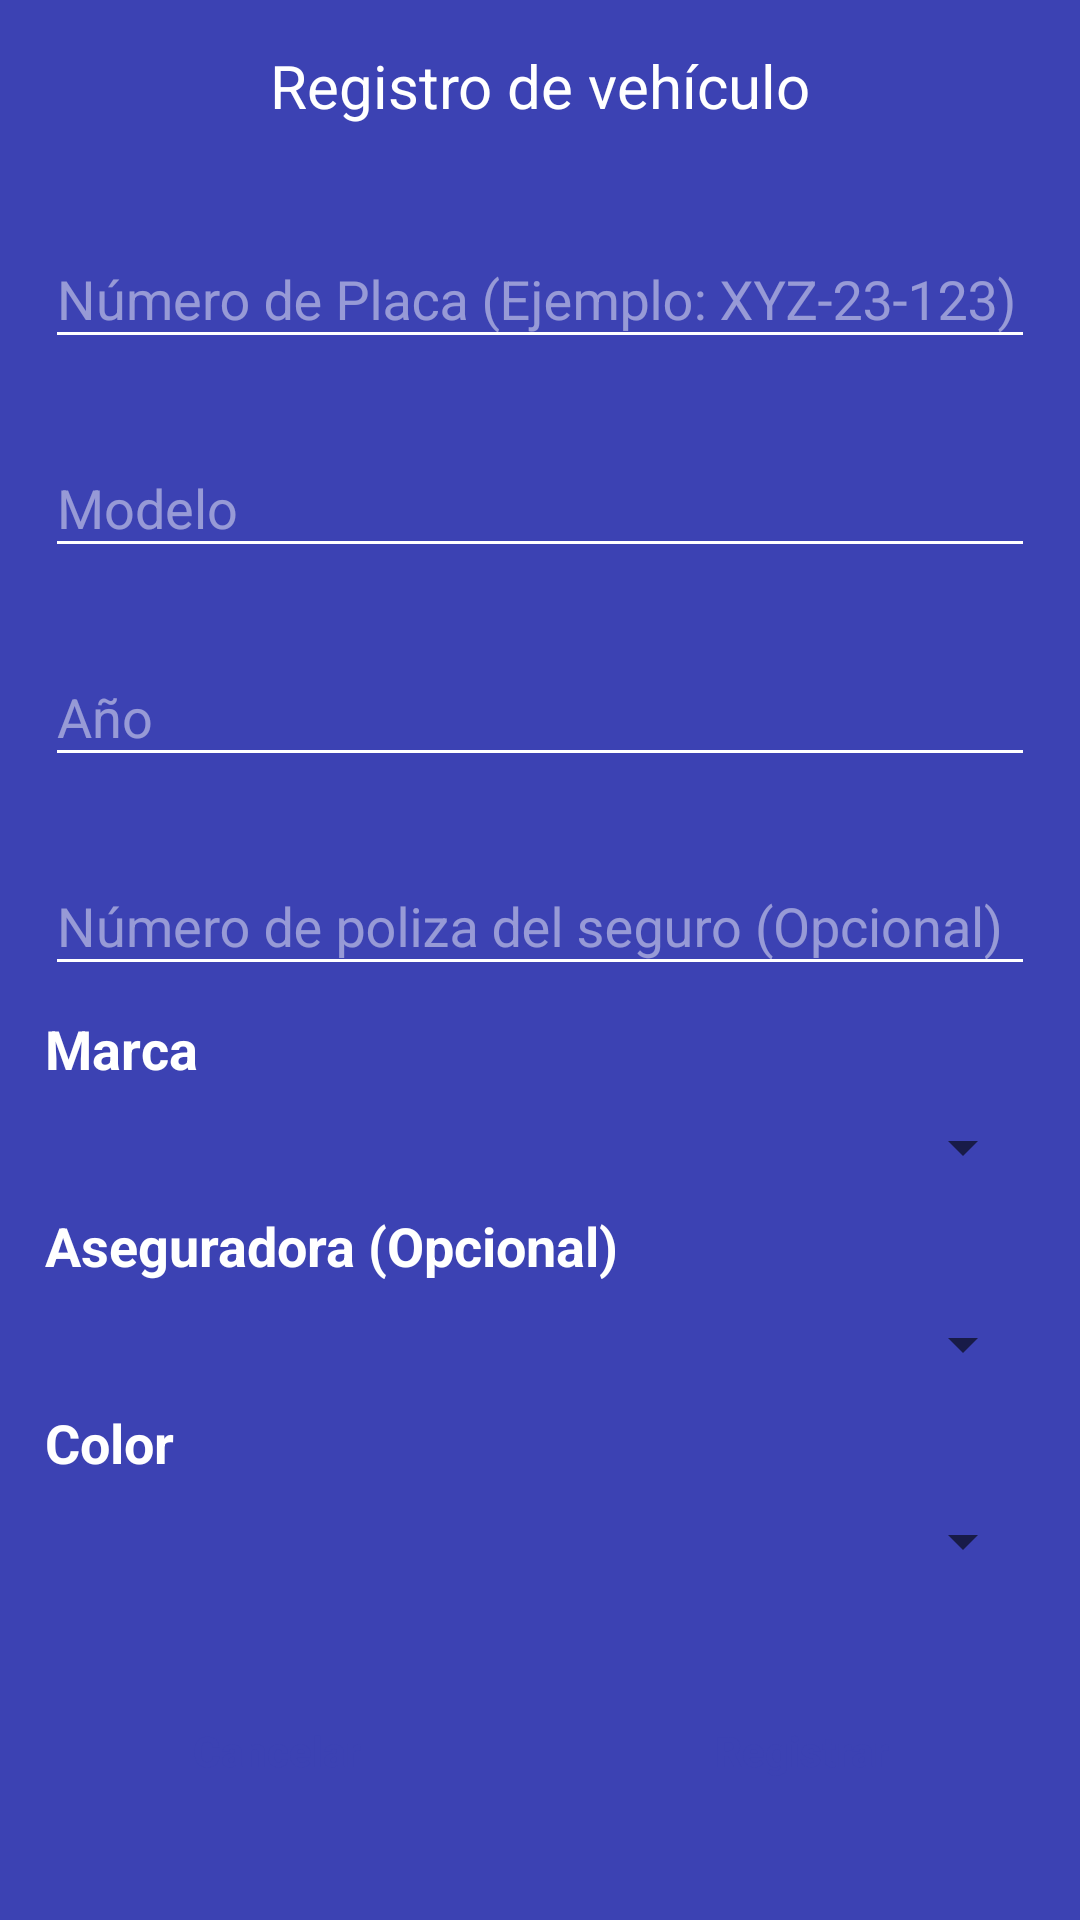

Reconstruct the res/layout file that produces this screen, plus the resources it refers to.
<!-- AndroidManifest.xml: activity theme AppTheme.NoActionBar -->
<!-- res/layout/activity_vehiculo.xml -->
<?xml version="1.0" encoding="utf-8"?>

<LinearLayout xmlns:android="http://schemas.android.com/apk/res/android"
    xmlns:app="http://schemas.android.com/apk/res-auto"
    xmlns:tools="http://schemas.android.com/tools"
    android:layout_width="match_parent"
    android:layout_height="match_parent"
    android:orientation="vertical"
    android:paddingBottom="15dp"
    android:paddingLeft="15dp"
    android:paddingRight="15dp"
    android:paddingTop="15dp"
    android:background="@color/fondo"
    tools:context=".VehiculoActivity">

    <TextView
        android:id="@+id/textView8"
        android:layout_width="match_parent"
        android:layout_height="wrap_content"
        android:layout_weight="1"
        android:text="Registro de vehículo"
        android:textAlignment="center"
        android:textColor="@color/colorAccent"
        android:textSize="20sp" />

    <android.support.design.widget.TextInputLayout
        android:layout_width="match_parent"
        android:layout_height="wrap_content"
        android:textColorHint="@color/hintColor"
        android:layout_weight="1">

        <EditText
            android:id="@+id/txt_placa"
            android:layout_width="match_parent"
            android:layout_height="wrap_content"
            android:layout_weight="1"
            android:ems="10"
            android:hint="Número de Placa (Ejemplo: XYZ-23-123)"
            android:inputType="textPersonName"
            android:maxLength="11"
            android:textColor="@color/colorAccent"
            android:textColorHint="#ffffff"
            android:backgroundTint="@color/colorAccent"
            android:textSize="18sp" />
    </android.support.design.widget.TextInputLayout>

    <android.support.design.widget.TextInputLayout
        android:layout_width="match_parent"
        android:layout_height="wrap_content"
        android:textColorHint="@color/hintColor"
        android:layout_weight="1">

        <EditText
            android:id="@+id/txt_modelo"
            android:layout_width="match_parent"
            android:layout_height="wrap_content"
            android:layout_weight="1"
            android:ems="10"
            android:hint="Modelo"
            android:inputType="textPersonName"
            android:textColor="@color/colorAccent"
            android:textColorHint="#ffffff"
            android:backgroundTint="@color/colorAccent"
            android:textSize="18sp" />
    </android.support.design.widget.TextInputLayout>

    <android.support.design.widget.TextInputLayout
        android:layout_width="match_parent"
        android:layout_height="wrap_content"
        android:textColorHint="@color/hintColor"
        android:layout_weight="1">

        <EditText
            android:id="@+id/txt_anio"
            android:layout_width="match_parent"
            android:layout_height="wrap_content"
            android:layout_weight="1"
            android:ems="10"
            android:hint="Año"
            android:inputType="number"
            android:textColor="@color/colorAccent"
            android:textColorHint="#ffffff"
            android:backgroundTint="@color/colorAccent"
            android:textSize="18sp" />
    </android.support.design.widget.TextInputLayout>

    <android.support.design.widget.TextInputLayout
        android:layout_width="match_parent"
        android:layout_height="wrap_content"
        android:textColorHint="@color/hintColor"
        android:layout_weight="1">

        <EditText
            android:id="@+id/txt_poliza"
            android:layout_width="match_parent"
            android:layout_height="wrap_content"
            android:layout_weight="1"
            android:backgroundTint="@color/colorAccent"
            android:ems="10"
            android:hint="Número de poliza del seguro (Opcional)"
            android:inputType="number"
            android:maxLength="12"
            android:textColor="@color/colorAccent"
            android:textColorHint="#ffffff"
            android:textSize="18sp" />
    </android.support.design.widget.TextInputLayout>

    <TextView
        android:id="@+id/textView10"
        android:layout_width="match_parent"
        android:layout_height="wrap_content"
        android:text="Marca"
        android:textColor="@color/colorAccent"
        android:textSize="18sp"
        android:textStyle="bold" />

    <Spinner
        android:id="@+id/marcaSpi"
        android:layout_width="match_parent"
        android:layout_height="wrap_content"
        android:layout_weight="1"
        android:popupBackground="@drawable/spinner_color" />

    <TextView
        android:id="@+id/textView11"
        android:layout_width="363dp"
        android:layout_height="wrap_content"
        android:text="Aseguradora (Opcional)"
        android:textColor="@color/colorAccent"
        android:textSize="18sp"
        android:textStyle="bold" />

    <Spinner
        android:id="@+id/aseguradoraSpi"
        android:layout_width="match_parent"
        android:layout_height="wrap_content"
        android:layout_weight="1"
        android:popupBackground="@drawable/spinner_color" />

    <TextView
        android:layout_width="match_parent"
        android:layout_height="wrap_content"
        android:text="Color"
        android:textColor="@color/colorAccent"
        android:textSize="18sp"
        android:textStyle="bold" />

    <Spinner
        android:id="@+id/colorSpi"
        android:layout_width="match_parent"
        android:layout_height="wrap_content"
        android:layout_weight="1"
        android:popupBackground="@drawable/spinner_color" />

    <Space
        android:layout_width="match_parent"
        android:layout_height="8dp"
        android:layout_weight="1" />

    <LinearLayout
        android:layout_width="match_parent"
        android:layout_height="wrap_content"
        android:layout_weight="1"
        android:orientation="horizontal">

        <Button
            android:id="@+id/cancelar_button2"
            android:layout_width="match_parent"
            android:layout_height="wrap_content"
            android:layout_weight="1"
            android:onClick="cancelar"
            android:textAlignment="center"
            android:textAllCaps="false"
            android:textColor="@color/fondo"
            android:textStyle="bold"
            android:background="@drawable/round_background"
            android:text="Cancelar" />

        <Space
            android:layout_width="20dp"
            android:layout_height="wrap_content"
            android:layout_weight="0" />

        <Button
            android:id="@+id/registrar_button2"
            android:layout_width="match_parent"
            android:layout_height="wrap_content"
            android:layout_weight="1"
            android:onClick="registrarVehiculo"
            android:textAlignment="center"
            android:textAllCaps="false"
            android:textColor="@color/fondo"
            android:textStyle="bold"
            android:background="@drawable/round_background"
            android:text="Registrar" />
    </LinearLayout>

</LinearLayout>
<!-- resources referenced by this layout -->
<resources>
  <color name="colorAccent">#ffffff</color>
  <color name="fondo">#3c42b3</color>
  <color name="hintColor">#77ffffff</color>
  <!-- drawable spinner_color (drawable) -->
  <?xml version="1.0" encoding="utf-8"?>
  <shape xmlns:android="http://schemas.android.com/apk/res/android"
      android:shape="rectangle" >
      <corners android:radius="2dp" />
      <solid android:color="#292e8c" />
  </shape>
  <style name="AppTheme.NoActionBar" parent="Theme.AppCompat.Light.DarkActionBar">
          <item name="windowActionBar">true</item>
          <item name="windowNoTitle">true</item>
          <item name="android:windowFullscreen">false</item>
      </style>
</resources>
